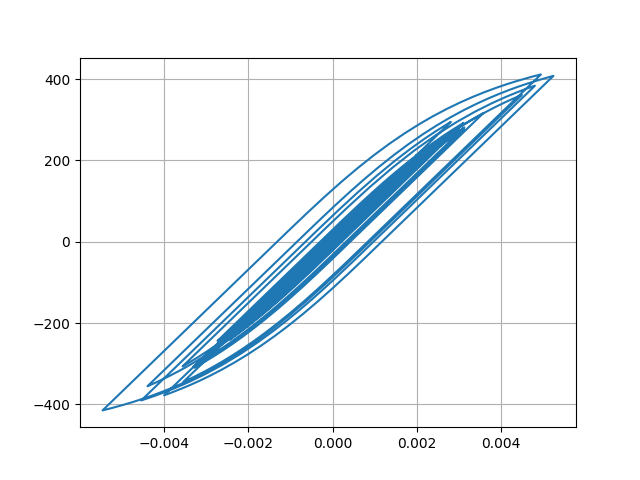

Data behind this chart, as committed beside it:
Desplacment, Force
0.0, 0.0
-2.734107022916371e-07, -0.02734
-9.489032568341597e-07, -0.09489
-1.7710938535628423e-06, -0.1771
-2.524525498947758e-06, -0.2525
-3.0012522255913702e-06, -0.3001
-2.950423670161875e-06, -0.295
-2.0534517511208795e-06, -0.2053
8.010444969709496e-08, 0.00801
3.7986972613341645e-06, 0.3799
9.277956542454702e-06, 0.9278
1.6459489540971924e-05, 1.646
2.5068193910292125e-05, 2.507
3.467816305711897e-05, 3.468
4.48003151203241e-05, 4.48
5.5033830197029035e-05, 5.503
6.510672261502417e-05, 6.51
7.480479235022125e-05, 7.48
8.387698827520787e-05, 8.387
9.202361913973179e-05, 9.201
9.89969614745138e-05, 9.898
0.0001046, 10.46
0.0001088, 10.88
0.0001118, 11.18
0.0001136, 11.36
0.0001145, 11.44
0.0001141, 11.41
0.0001121, 11.21
0.0001081, 10.81
0.0001017, 10.17
9.289340895874665e-05, 9.287
8.190851218130955e-05, 8.189
6.914953399783186e-05, 6.913
5.506686396488537e-05, 5.504
4.010175148825773e-05, 4.008
2.4591539143623337e-05, 2.457
8.820853769417865e-06, 0.8799
-7.020349511047899e-06, -0.7042
-2.2817447793337958e-05, -2.284
-3.849468750524903e-05, -3.852
-5.407228520600517e-05, -5.409
-6.965357356655382e-05, -6.967
-8.547021847331041e-05, -8.548
-0.0001019, -10.19
-0.0001195, -11.95
-0.0001388, -13.88
-0.0001599, -15.98
-0.0001823, -18.22
-0.0002051, -20.5
-0.0002274, -22.72
-0.000248, -24.78
-0.0002661, -26.58
-0.0002812, -28.09
-0.0002929, -29.26
-0.0003008, -30.05
-0.0003049, -30.45
-0.0003053, -30.49
-0.0003024, -30.2
-0.0002969, -29.65
-0.0002893, -28.89
... 2,941 more rows
